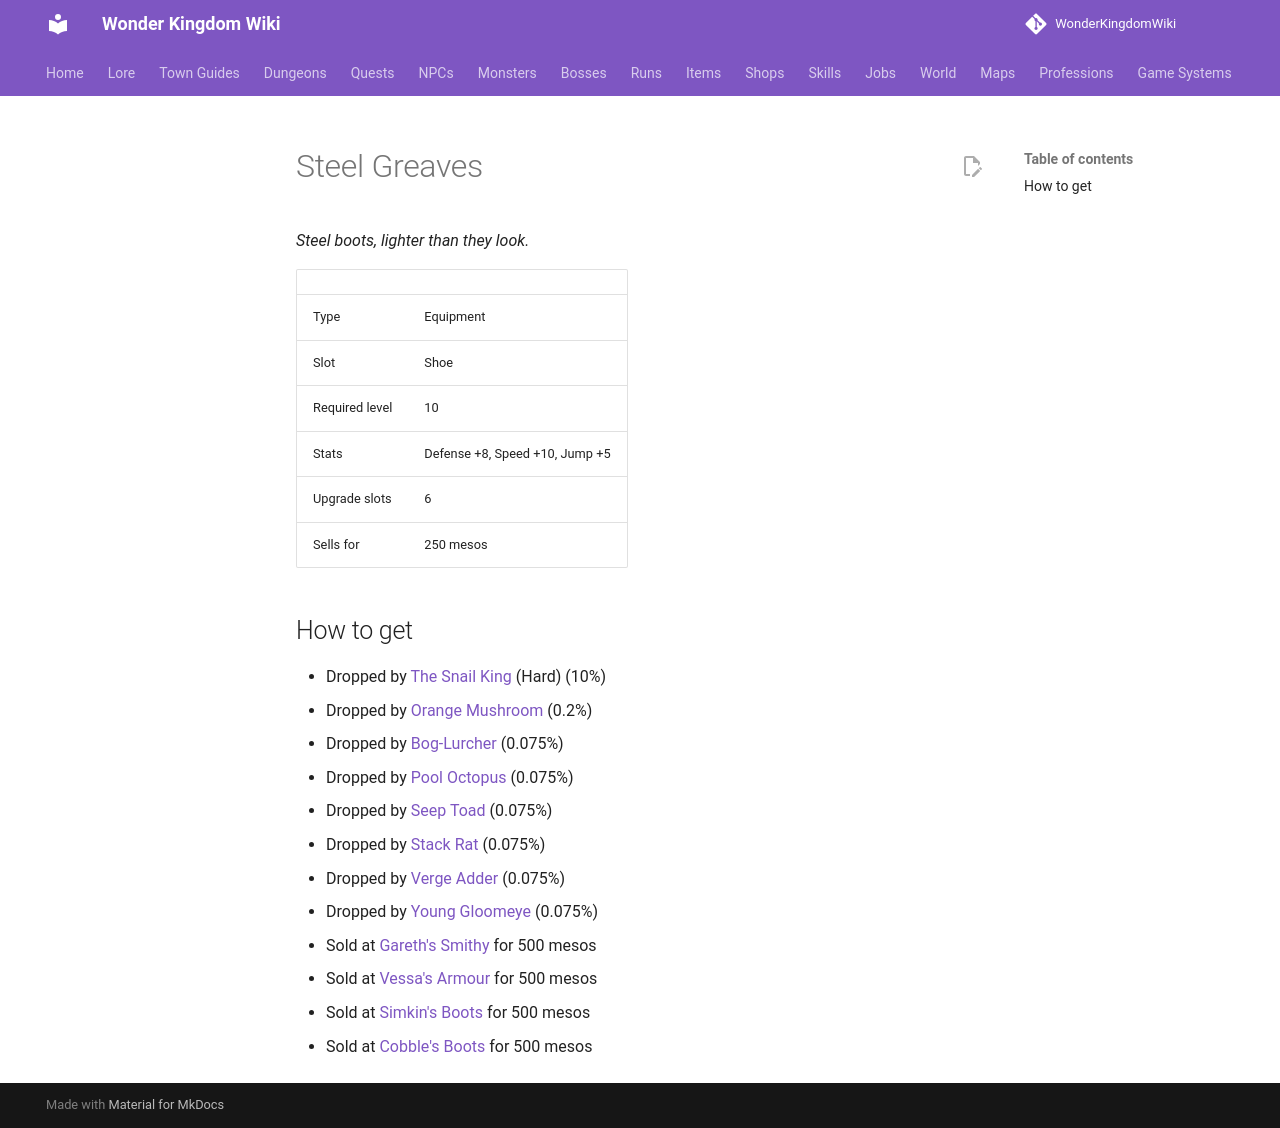

repository: alonohana627/WonderKingdomWiki · page: items/steel_greaves/index.html · generator: mkdocs

<!-- Generated by tools/generate.py from GameLib. Do not edit: changes are overwritten. -->

# Steel Greaves

*Steel boots, lighter than they look.*

|  |  |
|---|---|
| Type | Equipment |
| Slot | Shoe |
| Required level | 10 |
| Stats | Defense +8, Speed +10, Jump +5 |
| Upgrade slots | 6 |
| Sells for | 250 mesos |

## How to get

- Dropped by [The Snail King](../bosses/snail_king.md) (Hard) (10%)
- Dropped by [Orange Mushroom](../monsters/orange_mushroom.md) (0.2%)
- Dropped by [Bog-Lurcher](../monsters/bog_lurcher.md) (0.075%)
- Dropped by [Pool Octopus](../monsters/pool_octopus.md) (0.075%)
- Dropped by [Seep Toad](../monsters/seep_toad.md) (0.075%)
- Dropped by [Stack Rat](../monsters/stack_rat.md) (0.075%)
- Dropped by [Verge Adder](../monsters/verge_adder.md) (0.075%)
- Dropped by [Young Gloomeye](../monsters/young_gloomeye.md) (0.075%)
- Sold at [Gareth's Smithy](../shops/smith.md) for 500 mesos
- Sold at [Vessa's Armour](../shops/selsior_armour.md) for 500 mesos
- Sold at [Simkin's Boots](../shops/simkin_boots.md) for 500 mesos
- Sold at [Cobble's Boots](../shops/urbanograd_cobble.md) for 500 mesos
